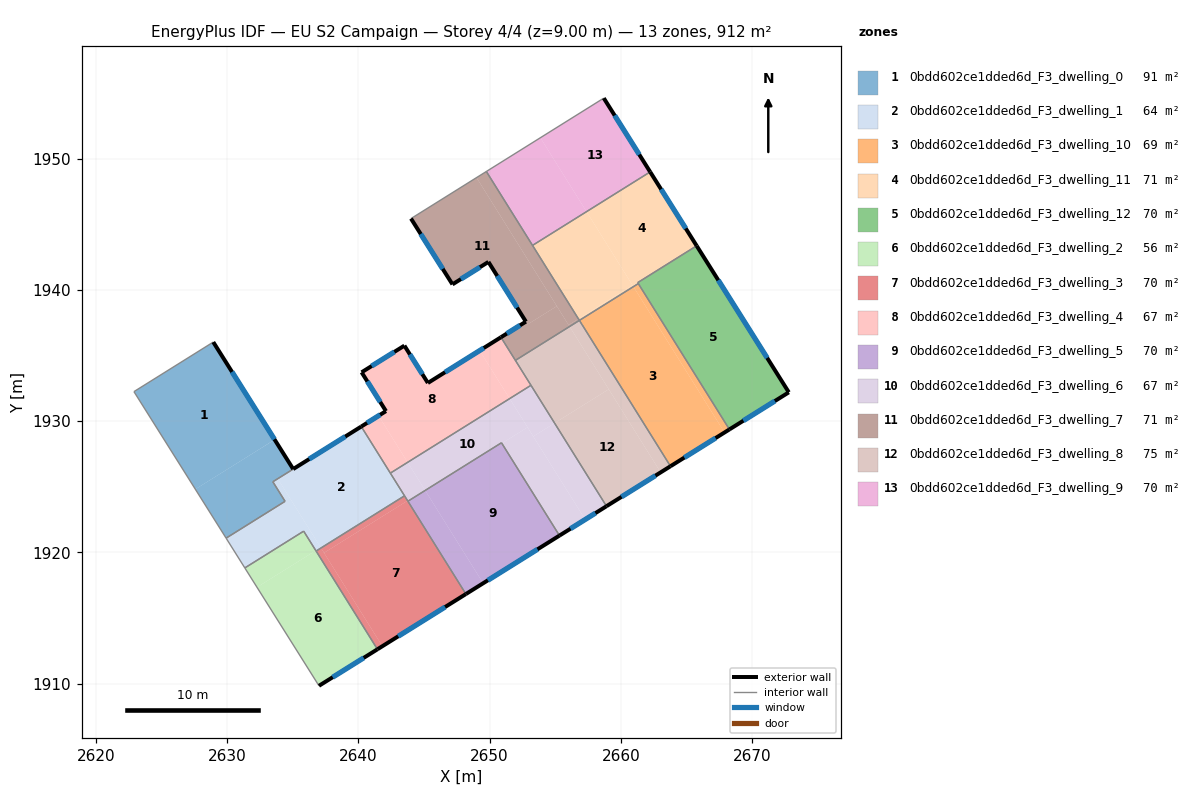
=== STOREY PLAN SPEC (per zone: floor XY polygon, exterior-wall plan segments, windows/doors) ===
zone 1: 0bdd602ce1dded6d_F3_dwelling_0  (90.8 m²)
  floor: (2628.94, 1936.03) (2633.62, 1928.59) (2632.45, 1927.86) (2627.57, 1924.81) (2622.89, 1932.25)
  floor: (2633.62, 1928.59) (2635.03, 1926.35) (2633.48, 1925.38) (2634.41, 1923.89) (2629.92, 1921.08) (2627.57, 1924.81)
  exterior wall: (2635.03, 1926.35) – (2628.94, 1936.03)  [11.4 m]
    window: (2633.60, 1928.62) – (2630.37, 1933.75)  [9.7 m²]
  interior walls: 5
zone 2: 0bdd602ce1dded6d_F3_dwelling_1  (63.6 m²)
  floor: (2637.13, 1920.37) (2637.15, 1920.33) (2636.78, 1920.10) (2636.75, 1920.14)
  floor: (2635.03, 1926.35) (2633.85, 1925.61) (2637.13, 1920.37) (2636.75, 1920.14) (2635.83, 1921.62) (2631.35, 1918.81) (2629.92, 1921.08) (2634.41, 1923.89) (2633.48, 1925.38)
  floor: (2640.22, 1929.59) (2643.52, 1924.31) (2637.15, 1920.33) (2633.85, 1925.61)
  exterior wall: (2640.22, 1929.59) – (2635.03, 1926.35)  [6.1 m]
    window: (2639.00, 1928.83) – (2636.25, 1927.11)  [5.2 m²]
  interior walls: 9
zone 3: 0bdd602ce1dded6d_F3_dwelling_10  (69.4 m²)
  floor: (2660.96, 1940.25) (2667.90, 1929.14) (2663.79, 1926.56) (2656.85, 1937.68)
  floor: (2661.33, 1940.48) (2668.28, 1929.37) (2667.90, 1929.14) (2660.96, 1940.25)
  exterior wall: (2663.79, 1926.56) – (2668.28, 1929.37)  [5.3 m]
    window: (2664.84, 1927.22) – (2667.22, 1928.71)  [4.5 m²]
  interior walls: 4
zone 4: 0bdd602ce1dded6d_F3_dwelling_11  (70.9 m²)
  floor: (2662.24, 1949.00) (2665.78, 1943.37) (2660.91, 1940.33) (2657.39, 1945.97)
  floor: (2665.78, 1943.36) (2661.29, 1940.56) (2661.33, 1940.48) (2660.96, 1940.25) (2660.91, 1940.33)
  floor: (2657.39, 1945.97) (2660.89, 1940.37) (2656.77, 1937.80) (2653.27, 1943.39)
  floor: (2660.89, 1940.37) (2660.96, 1940.25) (2656.84, 1937.68) (2656.77, 1937.80)
  exterior wall: (2665.78, 1943.36) – (2662.24, 1949.00)  [6.7 m]
    window: (2664.95, 1944.69) – (2663.07, 1947.67)  [5.6 m²]
  interior walls: 6
zone 5: 0bdd602ce1dded6d_F3_dwelling_12  (70.1 m²)
  floor: (2665.78, 1943.36) (2672.80, 1932.20) (2668.28, 1929.37) (2661.33, 1940.48) (2661.29, 1940.56)
  exterior wall: (2672.80, 1932.20) – (2665.78, 1943.36)  [13.2 m]
    window: (2671.16, 1934.82) – (2667.43, 1940.74)  [11.1 m²]
  exterior wall: (2668.28, 1929.37) – (2672.80, 1932.20)  [5.3 m]
    window: (2669.34, 1930.03) – (2671.74, 1931.53)  [4.5 m²]
  interior walls: 3
zone 6: 0bdd602ce1dded6d_F3_dwelling_2  (55.9 m²)
  floor: (2636.75, 1920.13) (2641.45, 1912.61) (2637.00, 1909.83) (2632.27, 1917.34)
  floor: (2635.83, 1921.61) (2636.75, 1920.13) (2632.27, 1917.34) (2631.35, 1918.81)
  exterior wall: (2637.00, 1909.83) – (2641.45, 1912.61)  [5.3 m]
    window: (2638.04, 1910.48) – (2640.41, 1911.96)  [4.4 m²]
  interior walls: 4
zone 7: 0bdd602ce1dded6d_F3_dwelling_3  (70.1 m²)
  floor: (2643.75, 1923.94) (2648.19, 1916.82) (2641.83, 1912.85) (2637.38, 1919.96)
  floor: (2637.15, 1920.33) (2641.83, 1912.85) (2641.45, 1912.61) (2636.78, 1920.10)
  floor: (2643.52, 1924.31) (2643.75, 1923.94) (2637.38, 1919.96) (2637.15, 1920.33)
  exterior wall: (2641.45, 1912.61) – (2648.19, 1916.82)  [7.9 m]
    window: (2643.04, 1913.60) – (2646.61, 1915.83)  [6.7 m²]
  interior walls: 4
zone 8: 0bdd602ce1dded6d_F3_dwelling_4  (67.2 m²)
  floor: (2649.24, 1935.38) (2651.53, 1931.72) (2643.75, 1926.86) (2641.54, 1930.41) (2642.10, 1930.76) (2640.25, 1933.72) (2643.51, 1935.75) (2645.30, 1932.91)
  floor: (2650.86, 1936.39) (2653.15, 1932.73) (2651.53, 1931.72) (2649.24, 1935.38)
  floor: (2641.54, 1930.41) (2643.75, 1926.86) (2642.44, 1926.04) (2640.22, 1929.59)
  exterior wall: (2640.25, 1933.72) – (2642.10, 1930.76)  [3.5 m]
    window: (2640.68, 1933.03) – (2641.67, 1931.46)  [2.9 m²]
  exterior wall: (2643.51, 1935.75) – (2640.25, 1933.72)  [3.8 m]
    window: (2642.74, 1935.28) – (2641.01, 1934.20)  [3.2 m²]
  exterior wall: (2645.30, 1932.91) – (2643.51, 1935.75)  [3.4 m]
    window: (2644.88, 1933.58) – (2643.93, 1935.09)  [2.8 m²]
  exterior wall: (2650.86, 1936.39) – (2645.30, 1932.91)  [6.6 m]
    window: (2649.56, 1935.58) – (2646.60, 1933.73)  [5.5 m²]
  exterior wall: (2642.10, 1930.76) – (2640.22, 1929.59)  [2.2 m]
    window: (2641.66, 1930.49) – (2640.66, 1929.86)  [1.9 m²]
  interior walls: 4
zone 9: 0bdd602ce1dded6d_F3_dwelling_5  (70.1 m²)
  floor: (2650.93, 1928.31) (2655.32, 1921.28) (2649.51, 1917.65) (2645.12, 1924.68)
  floor: (2645.12, 1924.68) (2649.51, 1917.65) (2648.19, 1916.82) (2643.77, 1923.90) (2645.09, 1924.72)
  floor: (2650.91, 1928.35) (2650.93, 1928.31) (2645.12, 1924.68) (2645.09, 1924.72)
  exterior wall: (2648.19, 1916.82) – (2655.33, 1921.28)  [8.4 m]
    window: (2649.87, 1917.87) – (2653.65, 1920.23)  [7.1 m²]
  interior walls: 3
zone 10: 0bdd602ce1dded6d_F3_dwelling_6  (67.1 m²)
  floor: (2651.53, 1931.72) (2652.89, 1929.53) (2650.93, 1928.31) (2650.91, 1928.35) (2645.09, 1924.72) (2643.75, 1926.86)
  floor: (2643.75, 1926.86) (2645.07, 1924.76) (2643.75, 1923.94) (2642.44, 1926.04)
  floor: (2652.89, 1929.53) (2657.28, 1922.50) (2655.32, 1921.28) (2650.93, 1928.31)
  floor: (2645.07, 1924.76) (2645.09, 1924.72) (2643.77, 1923.90) (2643.75, 1923.94)
  floor: (2653.15, 1932.73) (2654.95, 1929.85) (2653.33, 1928.84) (2651.53, 1931.72)
  floor: (2654.95, 1929.85) (2658.91, 1923.52) (2657.28, 1922.50) (2653.33, 1928.84)
  exterior wall: (2655.33, 1921.28) – (2658.91, 1923.52)  [4.2 m]
    window: (2656.17, 1921.80) – (2658.07, 1922.99)  [3.6 m²]
  interior walls: 6
zone 11: 0bdd602ce1dded6d_F3_dwelling_7  (70.9 m²)
  floor: (2655.12, 1938.76) (2656.09, 1937.21) (2651.97, 1934.63) (2650.86, 1936.39) (2652.77, 1937.58) (2652.90, 1937.37)
  floor: (2649.01, 1948.56) (2655.12, 1938.76) (2652.90, 1937.37) (2652.77, 1937.58) (2649.91, 1942.14) (2647.17, 1940.42) (2644.01, 1945.44)
  floor: (2649.75, 1949.03) (2656.77, 1937.79) (2656.02, 1937.33) (2649.01, 1948.56)
  floor: (2656.77, 1937.79) (2656.84, 1937.68) (2656.09, 1937.21) (2656.02, 1937.33)
  exterior wall: (2647.17, 1940.42) – (2649.91, 1942.14)  [3.2 m]
    window: (2647.81, 1940.83) – (2649.27, 1941.73)  [2.7 m²]
  exterior wall: (2644.01, 1945.44) – (2647.17, 1940.42)  [5.9 m]
    window: (2644.75, 1944.26) – (2646.43, 1941.60)  [5.0 m²]
  exterior wall: (2652.77, 1937.58) – (2650.86, 1936.39)  [2.2 m]
    window: (2652.32, 1937.30) – (2651.31, 1936.67)  [1.9 m²]
  exterior wall: (2649.91, 1942.14) – (2652.77, 1937.58)  [5.4 m]
    window: (2650.58, 1941.07) – (2652.10, 1938.65)  [4.5 m²]
  interior walls: 6
zone 12: 0bdd602ce1dded6d_F3_dwelling_8  (75.4 m²)
  floor: (2659.08, 1932.43) (2663.04, 1926.10) (2658.91, 1923.52) (2654.95, 1929.85)
  floor: (2656.09, 1937.21) (2659.08, 1932.43) (2654.95, 1929.85) (2651.97, 1934.63)
  floor: (2657.05, 1937.35) (2663.79, 1926.56) (2663.04, 1926.10) (2656.09, 1937.21) (2656.85, 1937.68)
  exterior wall: (2658.91, 1923.52) – (2663.79, 1926.56)  [5.8 m]
    window: (2660.05, 1924.23) – (2662.64, 1925.85)  [4.9 m²]
  interior walls: 7
zone 13: 0bdd602ce1dded6d_F3_dwelling_9  (70.1 m²)
  floor: (2658.70, 1954.62) (2662.24, 1949.00) (2657.39, 1945.97) (2653.87, 1951.60)
  floor: (2653.87, 1951.60) (2657.39, 1945.97) (2653.27, 1943.39) (2649.75, 1949.03)
  exterior wall: (2662.24, 1949.00) – (2658.70, 1954.62)  [6.6 m]
    window: (2661.41, 1950.32) – (2659.53, 1953.30)  [5.6 m²]
  interior walls: 3

=== DERIVED (storey summary) ===
Building: EU S2 Campaign
Storey: 4 of 4  (floor level z = 9.00 m)
Storey gross floor area: 911.7 m²
Zones on this storey: 13
  - 0bdd602ce1dded6d_F3_dwelling_0: floor 90.8 m²; exterior wall 11.4 m (34.3 m²); 1 window(s) 9.7 m²; WWR 28.1%
  - 0bdd602ce1dded6d_F3_dwelling_1: floor 63.6 m²; exterior wall 6.1 m (18.4 m²); 1 window(s) 5.2 m²; WWR 28.1%
  - 0bdd602ce1dded6d_F3_dwelling_10: floor 69.4 m²; exterior wall 5.3 m (15.9 m²); 1 window(s) 4.5 m²; WWR 28.1%
  - 0bdd602ce1dded6d_F3_dwelling_11: floor 70.9 m²; exterior wall 6.7 m (20.0 m²); 1 window(s) 5.6 m²; WWR 28.1%
  - 0bdd602ce1dded6d_F3_dwelling_12: floor 70.1 m²; exterior wall 18.5 m (55.6 m²); 2 window(s) 15.6 m²; WWR 28.1%
  - 0bdd602ce1dded6d_F3_dwelling_2: floor 55.9 m²; exterior wall 5.3 m (15.8 m²); 1 window(s) 4.4 m²; WWR 28.1%
  - 0bdd602ce1dded6d_F3_dwelling_3: floor 70.1 m²; exterior wall 7.9 m (23.8 m²); 1 window(s) 6.7 m²; WWR 28.1%
  - 0bdd602ce1dded6d_F3_dwelling_4: floor 67.2 m²; exterior wall 19.5 m (58.5 m²); 5 window(s) 16.4 m²; WWR 28.1%
  - 0bdd602ce1dded6d_F3_dwelling_5: floor 70.1 m²; exterior wall 8.4 m (25.2 m²); 1 window(s) 7.1 m²; WWR 28.1%
  - 0bdd602ce1dded6d_F3_dwelling_6: floor 67.1 m²; exterior wall 4.2 m (12.7 m²); 1 window(s) 3.6 m²; WWR 28.1%
  - 0bdd602ce1dded6d_F3_dwelling_7: floor 70.9 m²; exterior wall 16.8 m (50.3 m²); 4 window(s) 14.2 m²; WWR 28.1%
  - 0bdd602ce1dded6d_F3_dwelling_8: floor 75.4 m²; exterior wall 5.8 m (17.3 m²); 1 window(s) 4.9 m²; WWR 28.1%
  - 0bdd602ce1dded6d_F3_dwelling_9: floor 70.1 m²; exterior wall 6.6 m (19.9 m²); 1 window(s) 5.6 m²; WWR 28.1%
Zone adjacency (shared interzone walls):
  - 0bdd602ce1dded6d_F3_dwelling_0 ↔ 0bdd602ce1dded6d_F3_dwelling_1
  - 0bdd602ce1dded6d_F3_dwelling_1 ↔ 0bdd602ce1dded6d_F3_dwelling_2
  - 0bdd602ce1dded6d_F3_dwelling_1 ↔ 0bdd602ce1dded6d_F3_dwelling_3
  - 0bdd602ce1dded6d_F3_dwelling_1 ↔ 0bdd602ce1dded6d_F3_dwelling_4
  - 0bdd602ce1dded6d_F3_dwelling_1 ↔ 0bdd602ce1dded6d_F3_dwelling_6
  - 0bdd602ce1dded6d_F3_dwelling_10 ↔ 0bdd602ce1dded6d_F3_dwelling_11
  - 0bdd602ce1dded6d_F3_dwelling_10 ↔ 0bdd602ce1dded6d_F3_dwelling_12
  - 0bdd602ce1dded6d_F3_dwelling_10 ↔ 0bdd602ce1dded6d_F3_dwelling_8
  - 0bdd602ce1dded6d_F3_dwelling_11 ↔ 0bdd602ce1dded6d_F3_dwelling_12
  - 0bdd602ce1dded6d_F3_dwelling_11 ↔ 0bdd602ce1dded6d_F3_dwelling_7
  - 0bdd602ce1dded6d_F3_dwelling_11 ↔ 0bdd602ce1dded6d_F3_dwelling_8
  - 0bdd602ce1dded6d_F3_dwelling_11 ↔ 0bdd602ce1dded6d_F3_dwelling_9
  - 0bdd602ce1dded6d_F3_dwelling_2 ↔ 0bdd602ce1dded6d_F3_dwelling_3
  - 0bdd602ce1dded6d_F3_dwelling_3 ↔ 0bdd602ce1dded6d_F3_dwelling_5
  - 0bdd602ce1dded6d_F3_dwelling_3 ↔ 0bdd602ce1dded6d_F3_dwelling_6
  - 0bdd602ce1dded6d_F3_dwelling_4 ↔ 0bdd602ce1dded6d_F3_dwelling_6
  - 0bdd602ce1dded6d_F3_dwelling_4 ↔ 0bdd602ce1dded6d_F3_dwelling_7
  - 0bdd602ce1dded6d_F3_dwelling_4 ↔ 0bdd602ce1dded6d_F3_dwelling_8
  - 0bdd602ce1dded6d_F3_dwelling_5 ↔ 0bdd602ce1dded6d_F3_dwelling_6
  - 0bdd602ce1dded6d_F3_dwelling_6 ↔ 0bdd602ce1dded6d_F3_dwelling_8
  - 0bdd602ce1dded6d_F3_dwelling_7 ↔ 0bdd602ce1dded6d_F3_dwelling_8
  - 0bdd602ce1dded6d_F3_dwelling_7 ↔ 0bdd602ce1dded6d_F3_dwelling_9